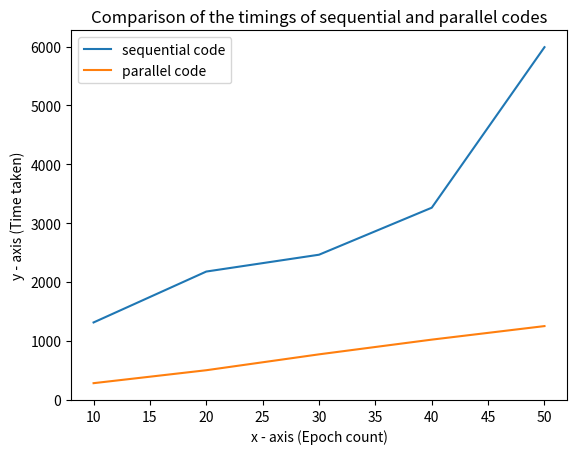

Recreate this plot in Python.
import matplotlib.pyplot as plt
 
# line 1 points
x1 = [10,20,30,40,50]
y1 = [1311,2176,2462,3261,5989]
# plotting the line 1 points 
plt.plot(x1, y1, label = "sequential code")
 
# line 2 points
x2 = [10,20,30,40,50]
y2 = [279,499,769,1019,1249]
# plotting the line 2 points 
plt.plot(x2, y2, label = "parallel code")
 
# naming the x axis
plt.xlabel('x - axis (Epoch count)')
# naming the y axis
plt.ylabel('y - axis (Time taken)')
# giving a title to my graph
plt.title('Comparison of the timings of sequential and parallel codes')
 
# show a legend on the plot
plt.legend()
 
# function to show the plot
plt.show()